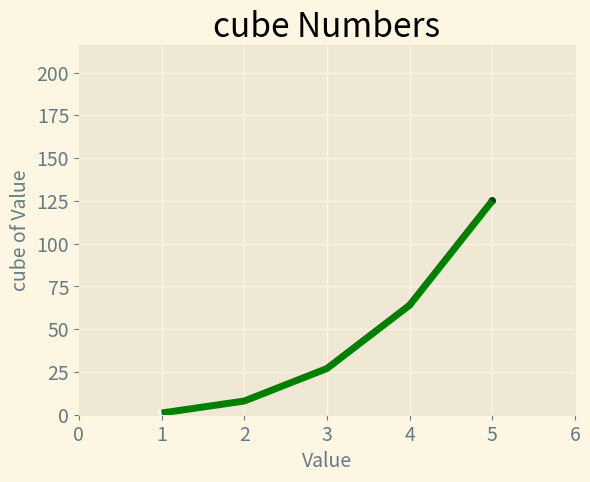

The script that saved this image:
import matplotlib.pyplot as plt

plt.style.use('Solarize_Light2')
x = range(1, 6)
y = [i**3 for i in x]

fig, ax = plt.subplots()
ax.plot(x, y,  color = 'green', linewidth = 5 )
ax.scatter(x, y, c=y, cmap=plt.cm.Greens, s=20)
ax.set_title("cube Numbers", fontsize=24)
ax.set_xlabel("Value", fontsize=14)
ax.set_ylabel("cube of Value", fontsize=14)
ax.tick_params(labelsize=14)
ax.ticklabel_format(style='plain')
ax.axis([0, 6, 0, 216])

plt.show()